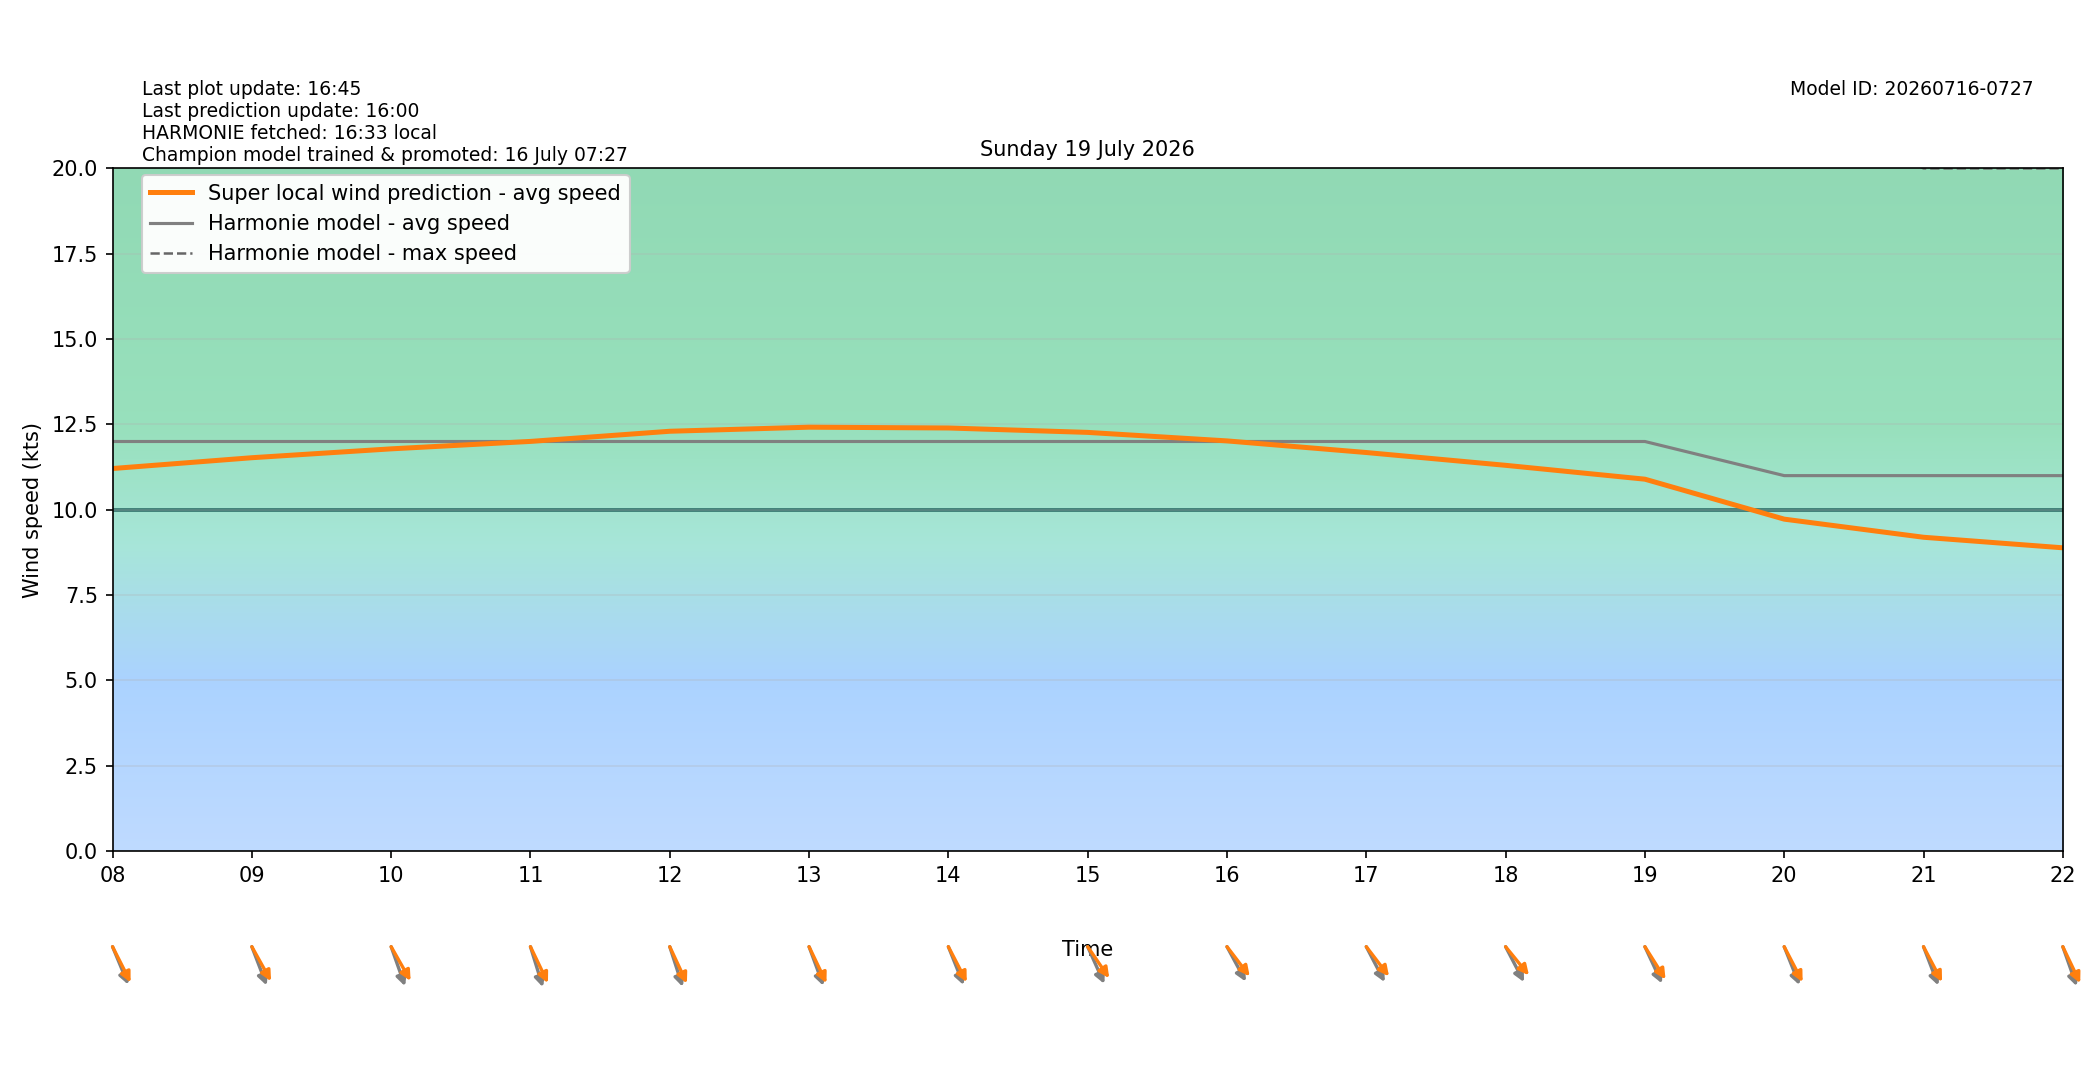

Data behind this chart, as committed beside it:
target_time_utc, target_time_local, hour_utc, hour_local, forecast_wind_speed, forecast_wind_min, forecast_wind_max, lstm_pred_wind_speed, delta_speed_lstm_minus_forecast, forecast_wind_dir_deg, lstm_pred_wind_dir_deg, delta_dir_lstm_minus_forecast
2026-07-18T22:00:00Z, 2026-07-19T00:00:00+0200, 22, 00, 9.0, 9.0, 16.0, 6.896, -2.104, 330.0, 335.3, 5.261
2026-07-18T23:00:00Z, 2026-07-19T01:00:00+0200, 23, 01, 12.0, 12.0, 21.0, 9.518, -2.482, 324.0, 323.6, -0.404
2026-07-19T00:00:00Z, 2026-07-19T02:00:00+0200, 00, 02, 11.0, 11.0, 22.0, 9.001, -1.999, 324.0, 324.7, 0.6991
2026-07-19T01:00:00Z, 2026-07-19T03:00:00+0200, 01, 03, 11.0, 11.0, 20.0, 8.993, -2.007, 321.0, 320.2, -0.7751
2026-07-19T02:00:00Z, 2026-07-19T04:00:00+0200, 02, 04, 11.0, 11.0, 21.0, 9.131, -1.869, 327.0, 326.2, -0.7868
2026-07-19T03:00:00Z, 2026-07-19T05:00:00+0200, 03, 05, 12.0, 12.0, 23.0, 10.16, -1.84, 328.0, 321.2, -6.842
2026-07-19T04:00:00Z, 2026-07-19T06:00:00+0200, 04, 06, 12.0, 12.0, 22.0, 10.45, -1.548, 325.0, 319.4, -5.613
2026-07-19T05:00:00Z, 2026-07-19T07:00:00+0200, 05, 07, 12.0, 12.0, 21.0, 10.82, -1.184, 323.0, 318.2, -4.778
2026-07-19T06:00:00Z, 2026-07-19T08:00:00+0200, 06, 08, 12.0, 12.0, 22.0, 11.21, -0.792, 329.0, 323.8, -5.158
2026-07-19T07:00:00Z, 2026-07-19T09:00:00+0200, 07, 09, 12.0, 12.0, 22.0, 11.52, -0.4753, 331.0, 321.2, -9.834
2026-07-19T08:00:00Z, 2026-07-19T10:00:00+0200, 08, 10, 12.0, 12.0, 22.0, 11.78, -0.2155, 333.0, 320.6, -12.44
2026-07-19T09:00:00Z, 2026-07-19T11:00:00+0200, 09, 11, 12.0, 12.0, 22.0, 12, 0.002456, 336.0, 325.2, -10.77
2026-07-19T10:00:00Z, 2026-07-19T12:00:00+0200, 10, 12, 12.0, 12.0, 23.0, 12.3, 0.2998, 335.0, 326, -8.99
2026-07-19T11:00:00Z, 2026-07-19T13:00:00+0200, 11, 13, 12.0, 12.0, 23.0, 12.42, 0.4192, 332.0, 325.4, -6.583
2026-07-19T12:00:00Z, 2026-07-19T14:00:00+0200, 12, 14, 12.0, 12.0, 23.0, 12.4, 0.3957, 330.0, 323.1, -6.864
2026-07-19T13:00:00Z, 2026-07-19T15:00:00+0200, 13, 15, 12.0, 12.0, 23.0, 12.27, 0.2667, 327.0, 315.3, -11.72
2026-07-19T14:00:00Z, 2026-07-19T16:00:00+0200, 14, 16, 12.0, 12.0, 23.0, 12.02, 0.01742, 322.0, 312.1, -9.918
2026-07-19T15:00:00Z, 2026-07-19T17:00:00+0200, 15, 17, 12.0, 12.0, 23.0, 11.68, -0.323, 323.0, 312.1, -10.92
2026-07-19T16:00:00Z, 2026-07-19T18:00:00+0200, 16, 18, 12.0, 12.0, 23.0, 11.3, -0.6979, 323.0, 310.2, -12.76
2026-07-19T17:00:00Z, 2026-07-19T19:00:00+0200, 17, 19, 12.0, 12.0, 23.0, 10.9, -1.104, 326.0, 317.6, -8.362
2026-07-19T18:00:00Z, 2026-07-19T20:00:00+0200, 18, 20, 11.0, 11.0, 22.0, 9.725, -1.275, 330.0, 323.1, -6.946
2026-07-19T19:00:00Z, 2026-07-19T21:00:00+0200, 19, 21, 11.0, 11.0, 20.0, 9.194, -1.806, 331.0, 322.7, -8.283
2026-07-19T20:00:00Z, 2026-07-19T22:00:00+0200, 20, 22, 11.0, 11.0, 20.0, 8.886, -2.114, 333.0, 325.4, -7.607
2026-07-19T21:00:00Z, 2026-07-19T23:00:00+0200, 21, 23, 11.0, 11.0, 20.0, 8.611, -2.389, 336.0, 328.4, -7.599
